The GitHub repository mohandevs07/Hcl-intern-programs contains a labelled image folder "classification" with 2 categories: defective, non defective. Examples follow, each with its label.

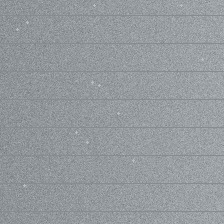
Label: non defective

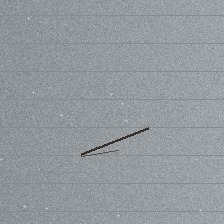
Label: defective

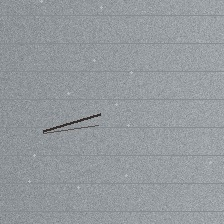
Label: defective

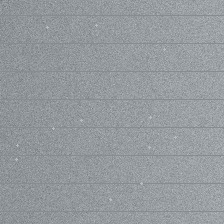
Label: non defective

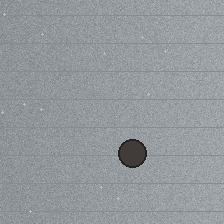
Label: defective

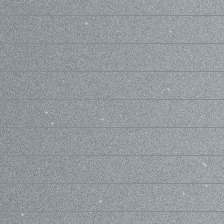
Label: non defective
